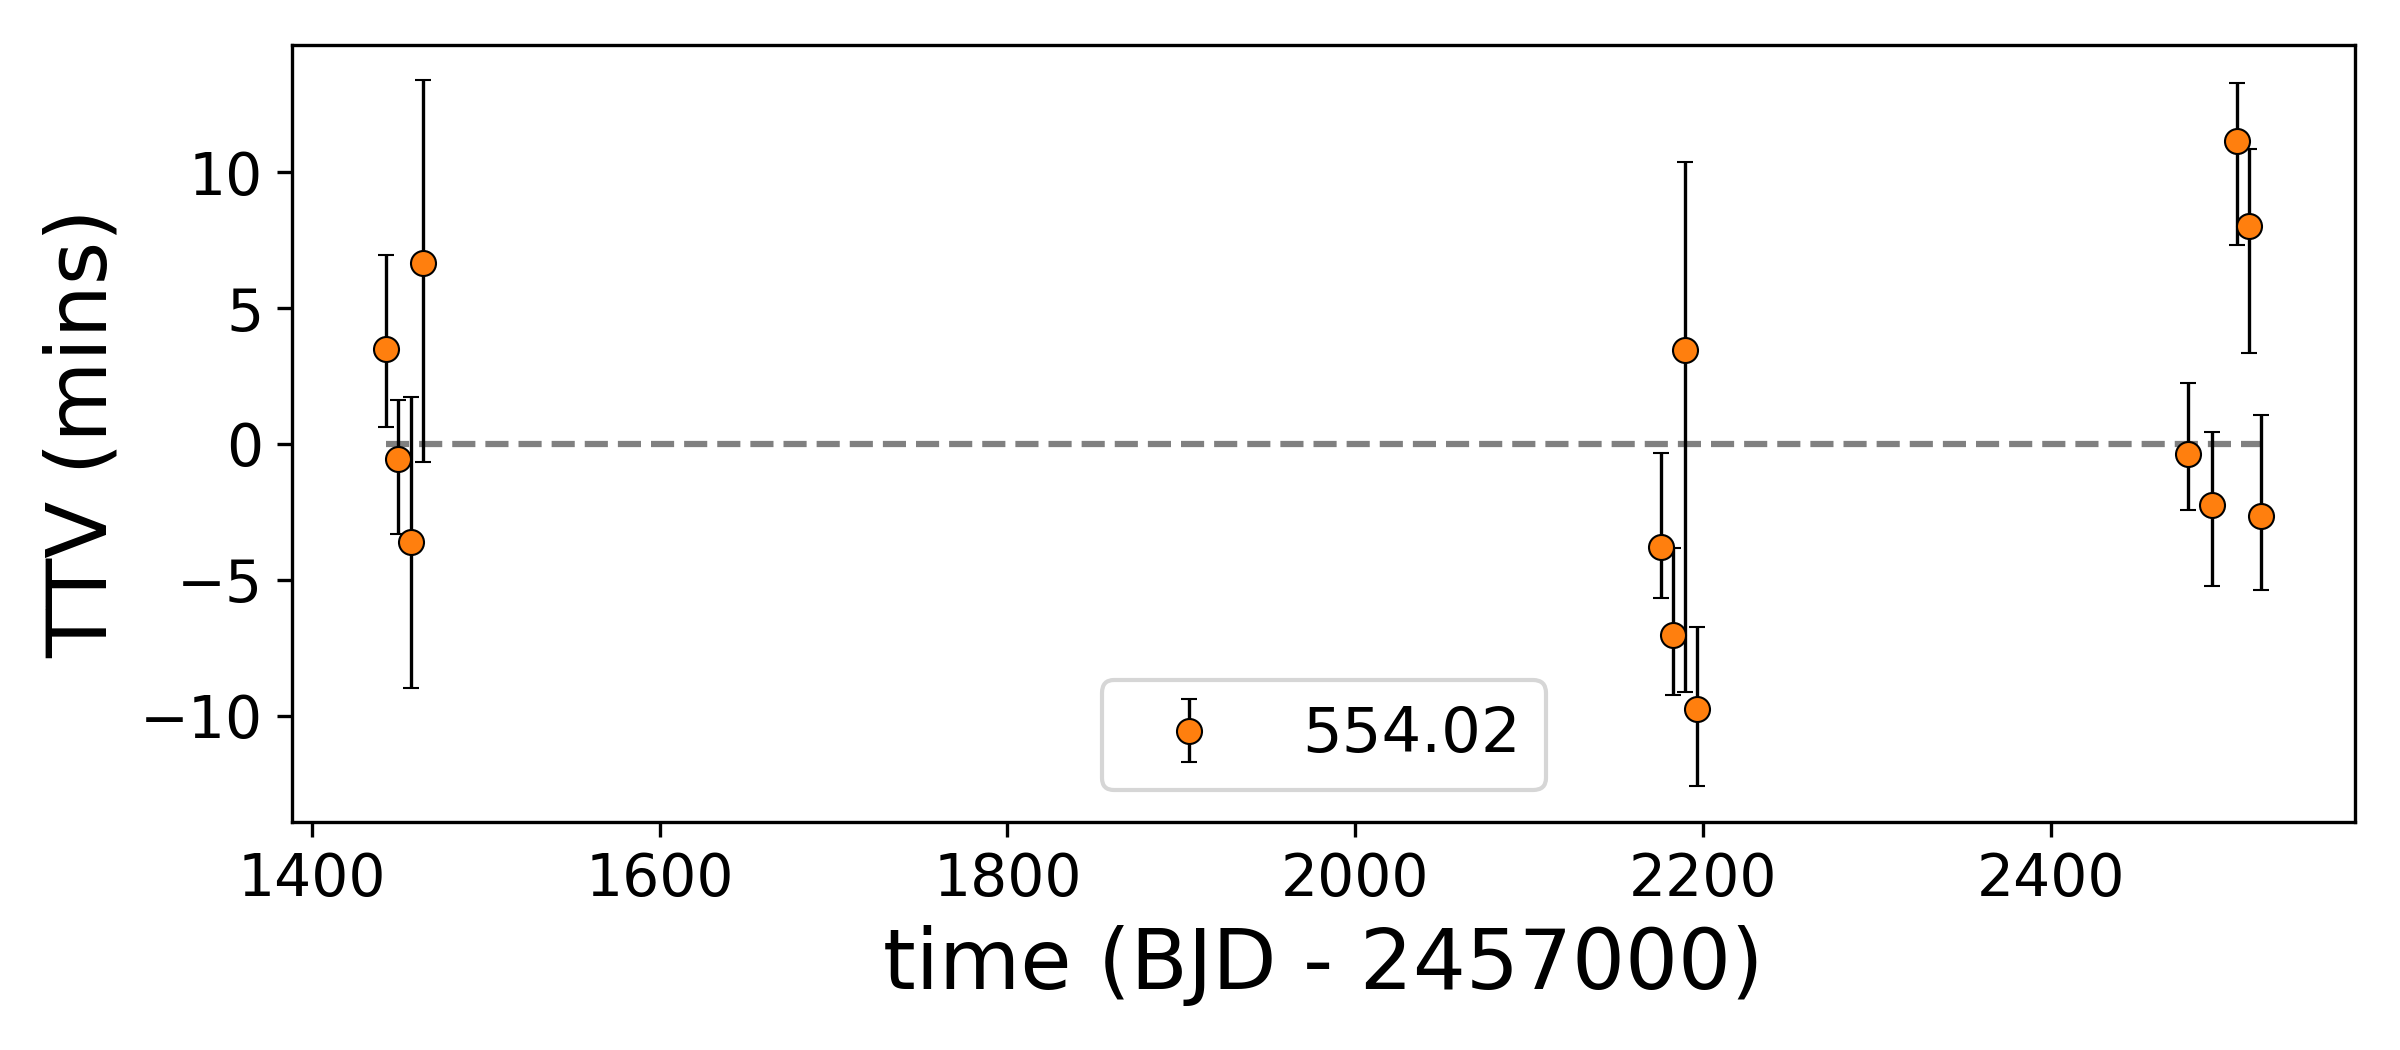

Data behind this chart, as committed beside it:
, idx, calculated, observed, ttv, ttverr1, ttverr2, significant
0, 0, 1443, 1443, 3.508, 4.168, -3.733, False
1, 1, 1450, 1450, -0.5424, 3.189, -3.648, False
2, 2, 1457, 1457, -3.601, 5.83, -5.889, False
3, 3, 1464, 1464, 6.675, 7.108, -7.715, False
4, 104, 2176, 2176, -3.793, 4.191, -3.036, False
5, 105, 2183, 2183, -7.02, 3.972, -3.244, True
6, 106, 2190, 2190, 3.468, 7.298, -12.84, False
7, 107, 2197, 2197, -9.751, 3.808, -3.712, True
8, 147, 2479, 2479, -0.3713, 3.509, -3.138, False
9, 149, 2493, 2493, -2.246, 3.567, -3.805, False
10, 151, 2507, 2507, 11.16, 3.156, -4.503, True
11, 152, 2514, 2514, 8.015, 3.674, -5.241, True
12, 153, 2521, 2521, -2.668, 4.42, -3.599, False
